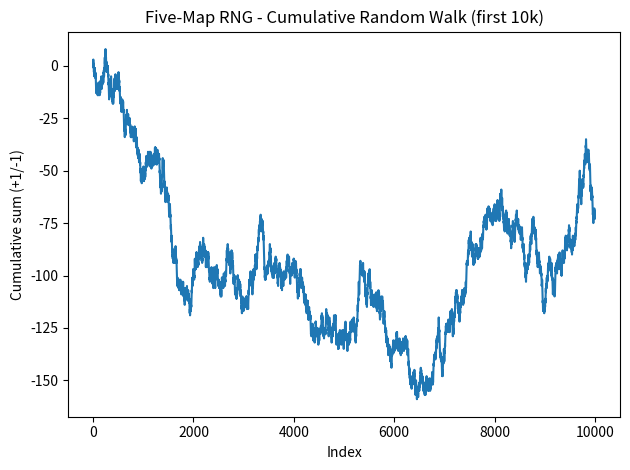

Recreate this plot in Python.
# 🎲⚡ 5FREΞ Five-Map RNG Engine
# XOR of five chaotic logistic maps + Von Neumann + optional SHA-256 conditioning/expansion
# Author: Steven Ray Britt (Mr. Khaotic) & The 5FREΞ Research Team
# License: Evaluation Only — see README & LICENSE

from __future__ import annotations
import hashlib, random, json, argparse, time
from typing import List, Optional

# --------------------------
# Bit packing / unpacking
# --------------------------

def _pack_bits_to_bytes(bits: List[int]) -> bytes:
    full = (len(bits)//8)*8
    buf = bytearray()
    byte = 0
    for i, b in enumerate(bits[:full], 1):
        byte = (byte << 1) | (1 if b else 0)
        if i % 8 == 0:
            buf.append(byte & 0xFF)
            byte = 0
    return bytes(buf)

def _unpack_bytes_to_bits(b: bytes) -> List[int]:
    out: List[int] = []
    for by in b:
        for k in range(7, -1, -1):
            out.append((by >> k) & 1)
    return out

# --------------------------
# Extraction / Conditioning
# --------------------------

def _von_neumann(bits: List[int]) -> List[int]:
    """Von Neumann extractor: 01->0, 10->1, (00|11)->discard."""
    out: List[int] = []
    i, n = 0, len(bits)
    while i < n - 1:
        b1, b2 = bits[i], bits[i + 1]
        if b1 != b2:
            out.append(b1)
        i += 2
    return out

def _sha256_expand(seed_bytes: bytes, target_bits: int) -> List[int]:
    """Simple conditioner/expander chaining SHA-256 blocks until reaching target_bits."""
    material = hashlib.sha256(seed_bytes).digest()
    out_bits: List[int] = []
    i = 0
    while len(out_bits) < target_bits:
        block = hashlib.sha256(material + bytes([i & 0xFF])).digest()
        out_bits.extend(_unpack_bytes_to_bits(block))
        i += 1
    return out_bits[:target_bits]

# --------------------------
# Core generator (5 maps)
# --------------------------

def generate_target_bits(target_bits: int,
                         rs: Optional[List[float]] = None,
                         seed: Optional[float] = None,
                         use_hash: bool = False,
                         max_iters: int = 50,
                         chunk_raw: Optional[int] = None) -> List[int]:
    """
    Five logistic maps -> XOR combine per step -> Von Neumann -> (optional) SHA-256 expand to exact size.

    Args:
      target_bits: desired number of output bits (exact).
      rs: list of 5 logistic map parameters in (3.9, 4.0); default [3.99, 3.97, 3.95, 3.93, 3.91].
      seed: optional reproducibility seed.
      use_hash: if True, condition+expand corrected bits with SHA-256 to reach exact size.
      max_iters: safety bound on chunk loops.
      chunk_raw: raw sample chunk size (auto if None).

    Note:
      This implementation is for research/evaluation; it is NOT a certified DRBG.
    """
    if target_bits <= 0:
        return []

    rs = rs or [3.99, 3.97, 3.95, 3.93, 3.91]
    if len(rs) != 5:
        raise ValueError("rs must contain exactly 5 r-parameters")

    rnd = random.Random()
    if seed is not None:
        rnd.seed(seed)
    xs = [rnd.random() for _ in range(5)]  # initial states for the 5 maps

    out_corr: List[int] = []
    # VN discards ~50%; 5-map XOR yields strong raw entropy — pick a safe chunk
    chunk_raw = chunk_raw or max(100_000, target_bits * 6)

    for _ in range(max_iters):
        raw: List[int] = []
        for _ in range(chunk_raw):
            bit = 0
            for i in range(5):
                xs[i] = rs[i] * xs[i] * (1 - xs[i])
                bit ^= (1 if xs[i] >= 0.5 else 0)
            raw.append(bit)
        corr = _von_neumann(raw)
        out_corr.extend(corr)

        if not use_hash and len(out_corr) >= target_bits:
            return out_corr[:target_bits]
        if use_hash and len(out_corr) >= 8192:  # enough seed material for expander
            break

    if not use_hash:
        return out_corr[:target_bits]

    seed_bytes = _pack_bits_to_bytes(out_corr)
    return _sha256_expand(seed_bytes, target_bits)

# --------------------------
# Stats helpers
# --------------------------

def _basic_stats(bits: List[int]) -> dict:
    n = len(bits)
    ones = sum(bits)
    zeros = n - ones
    ones_frac = ones/n if n else 0.0
    if n < 2:
        return {"n": n, "ones": ones, "zeros": zeros,
                "ones_frac": ones_frac, "runs": n,
                "longest_run": n, "flip_rate": 0.0}
    runs = 1
    longest = 1
    current = 1
    flips = 0
    for i in range(1, n):
        if bits[i] != bits[i-1]:
            flips += 1
            runs += 1
            if current > longest:
                longest = current
            current = 1
        else:
            current += 1
    if current > longest:
        longest = current
    flip_rate = flips/(n-1)
    return {"n": n, "ones": ones, "zeros": zeros,
            "ones_frac": ones_frac, "runs": runs,
            "longest_run": longest, "flip_rate": flip_rate}

# --------------------------
# CLI
# --------------------------

if __name__ == "__main__":
    p = argparse.ArgumentParser(description="5FREΞ Five-Map RNG")
    p.add_argument("-n", "--target", type=int, default=100_000, help="Output bits after VN/conditioning")
    p.add_argument("--seed", type=float, default=None, help="Optional reproducibility seed")
    p.add_argument("--nohash", action="store_true", help="Disable SHA-256 conditioning/expansion")
    p.add_argument("--chunk", type=int, default=None, help="Raw chunk size (default auto)")
    p.add_argument("--r", type=float, nargs=5, metavar=("r1","r2","r3","r4","r5"),
                   default=[3.99, 3.97, 3.95, 3.93, 3.91], help="Five logistic map parameters")
    p.add_argument("-o", "--output", type=str, default="fivemap_rng_output.bin", help="Output .bin filename")
    p.add_argument("--stats", action="store_true", help="Write JSON stats alongside .bin")
    args = p.parse_args()

    use_hash = not args.nohash

    t0 = time.time()
    bits = generate_target_bits(target_bits=args.target,
                                rs=args.r,
                                seed=args.seed,
                                use_hash=use_hash,
                                chunk_raw=args.chunk)
    elapsed = time.time() - t0

    # Save binary
    with open(args.output, "wb") as f:
        f.write(_pack_bits_to_bytes(bits))

    # Stats
    st = _basic_stats(bits)
    st["elapsed_sec"] = elapsed
    st["hash"] = use_hash
    print(f"[FiveMapRNG] n={st['n']} ones%={st['ones_frac']*100:.3f}% "
          f"flip={st['flip_rate']*100:.3f}% runs={st['runs']} Lrun={st['longest_run']} "
          f"hash={'ON' if use_hash else 'OFF'} time={elapsed:.3f}s")

    if args.stats:
        with open(args.output + ".json", "w") as jf:
            json.dump(st, jf, indent=2)
        print(f"[FiveMapRNG] Stats -> {args.output}.json")

    # Optional plot (first 10k cumulative walk)
    try:
        import matplotlib.pyplot as plt
        cum = 0; walk = []
        for b in bits[:10_000]:
            cum += (1 if b else -1); walk.append(cum)
        plt.figure()
        plt.plot(walk)
        plt.title("Five-Map RNG - Cumulative Random Walk (first 10k)")
        plt.xlabel("Index"); plt.ylabel("Cumulative sum (+1/-1)")
        plt.tight_layout()
        plt.savefig("fivemap_rng_plot.png")
        print("[FiveMapRNG] Saved plot as fivemap_rng_plot.png")
    except Exception as e:
        print(f"[FiveMapRNG] Plot skipped: {e}")
